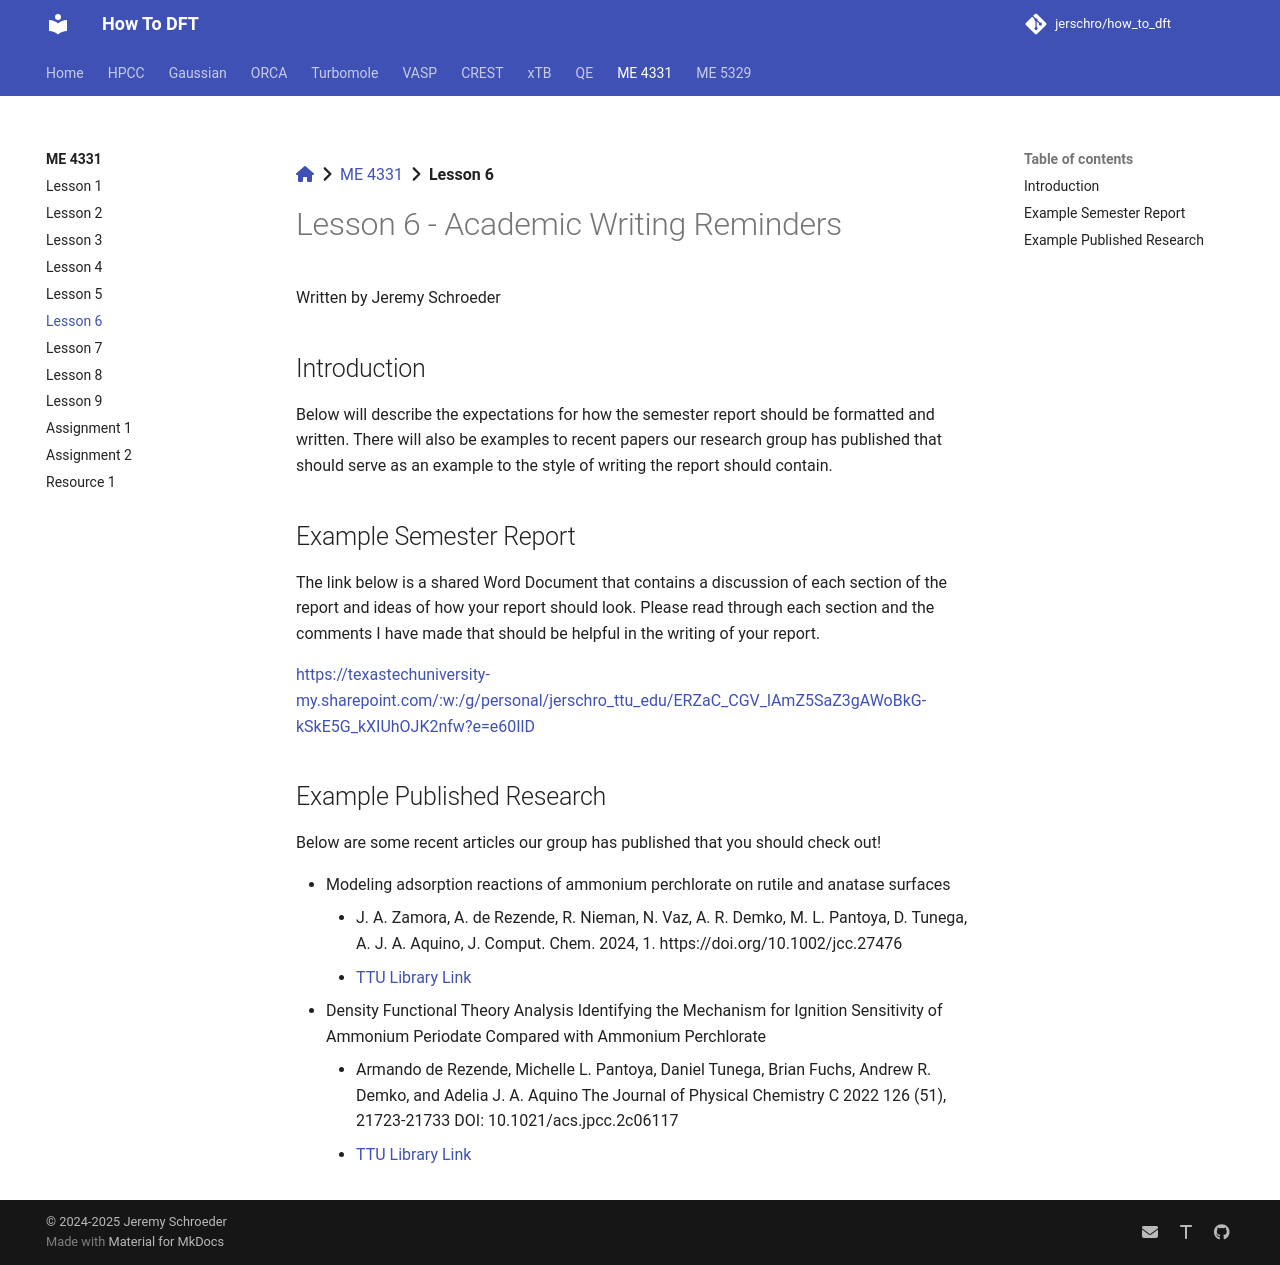

repository: jerschro/how_to_dft · page: me_4331/lesson_6/index.html · generator: mkdocs

[:fontawesome-solid-house:](../index.md) :fontawesome-solid-angle-right: [ME 4331](index.md) :fontawesome-solid-angle-right: **Lesson 6**
# Lesson 6 - Academic Writing Reminders

Written by Jeremy Schroeder

## Introduction

Below will describe the expectations for how the semester report should be formatted and written. There will also be examples to recent papers our research group has published that should serve as an example to the style of writing the report should contain.

## Example Semester Report

The link below is a shared Word Document that contains a discussion of each section of the report and ideas of how your report should look. Please read through each section and the comments I have made that should be helpful in the writing of your report.

[https://texastechuniversity-my.sharepoint.com/:w:/g/personal/jerschro_ttu_edu/ERZaC_CGV_lAmZ5SaZ3gAWoBkG-kSkE5G_kXIUhOJK2nfw?e=e60IlD](https://texastechuniversity-my.sharepoint.com/:w:/g/personal/jerschro_ttu_edu/ERZaC_CGV_lAmZ5SaZ3gAWoBkG-kSkE5G_kXIUhOJK2nfw?e=e60IlD)

## Example Published Research

Below are some recent articles our group has published that you should check out!

* Modeling adsorption reactions of ammonium perchlorate on rutile and anatase surfaces
    * J. A. Zamora, A. de Rezende, R. Nieman, N. Vaz, A. R. Demko, M. L. Pantoya, D. Tunega, A. J. A. Aquino, J. Comput. Chem. 2024, 1. https://doi.org/10.1002/jcc.27476
    * [TTU Library Link](https://ttu-primo.hosted.exlibrisgroup.com/permalink/f/1j33bpi/TN_cdi_proquest_miscellaneous_3093172501)
* Density Functional Theory Analysis Identifying the Mechanism for Ignition Sensitivity of Ammonium Periodate Compared with Ammonium Perchlorate
    * Armando de Rezende, Michelle L. Pantoya, Daniel Tunega, Brian Fuchs, Andrew R. Demko, and Adelia J. A. Aquino The Journal of Physical Chemistry C 2022 126 (51), 21723-21733 DOI: 10.1021/acs.jpcc.2c06117
    * [TTU Library Link](https://ttu-primo.hosted.exlibrisgroup.com/permalink/f/1j33bpi/TN_cdi_osti_scitechconnect_2417980)
